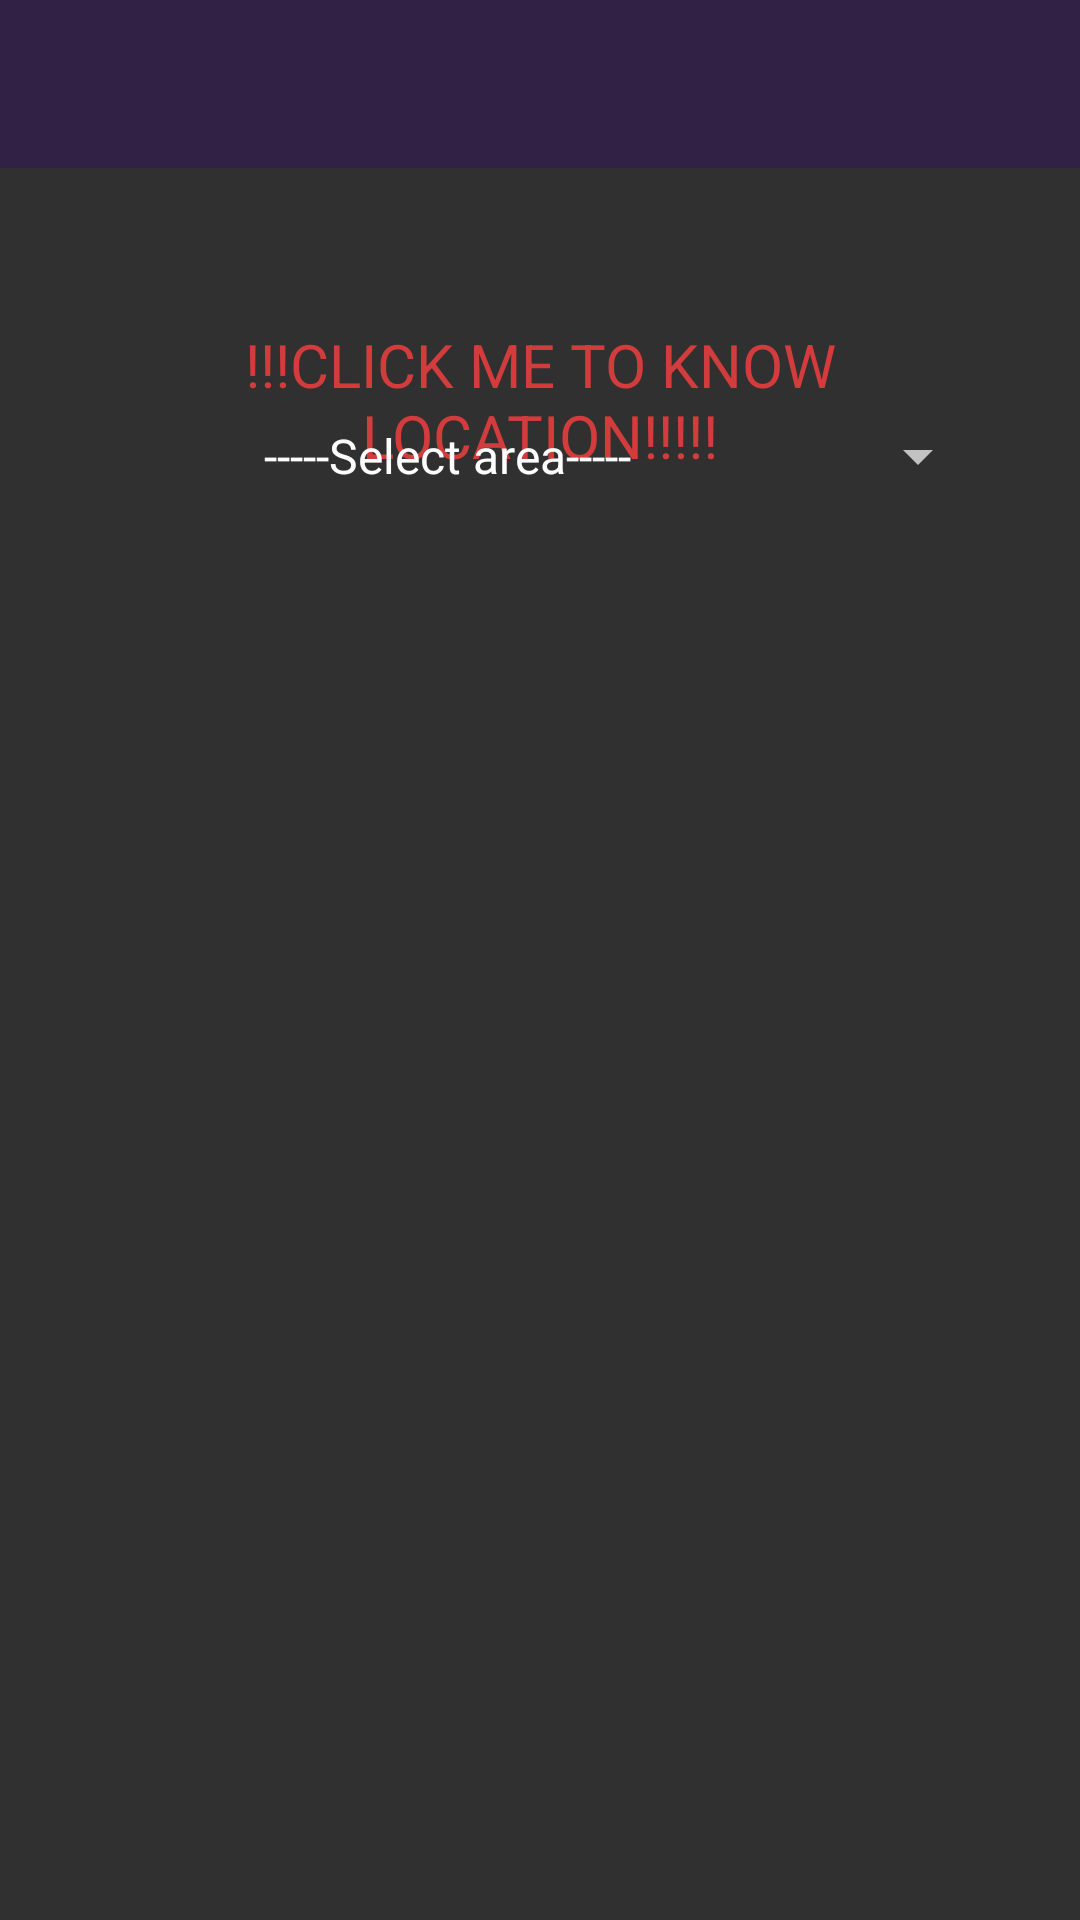

Layout XML and referenced resources for this Android screen:
<!-- AndroidManifest.xml: application theme Theme.AppCompat.NoActionBar -->
<!-- res/layout/activity_driver_main_page.xml -->
<?xml version="1.0" encoding="utf-8"?>
<RelativeLayout xmlns:android="http://schemas.android.com/apk/res/android"
    xmlns:app="http://schemas.android.com/apk/res-auto"
    xmlns:tools="http://schemas.android.com/tools"
    android:layout_width="match_parent"
    android:layout_height="match_parent"
    tools:context=".driver_main_page">

    <androidx.appcompat.widget.Toolbar
        android:id="@+id/toolbar_driver_main_page"
        android:layout_width="match_parent"
        android:layout_height="wrap_content"
        android:background="#302145"
        android:theme="@style/ThemeOverlay.AppCompat.Dark.ActionBar" />

    <TextView
        android:id="@+id/locate"
        android:layout_width="match_parent"
        android:layout_height="wrap_content"
        android:layout_below="@+id/toolbar_driver_main_page"
        android:layout_marginStart="20dp"
        android:layout_marginTop="52dp"
        android:layout_marginEnd="20dp"
        android:layout_marginBottom="20dp"
        android:gravity="center_horizontal"
        android:text="!!!CLICK ME TO KNOW LOCATION!!!!!"
        android:textColor="#D33C3C"
        android:textSize="20dp" />

    <Spinner
        android:id="@+id/spinner"
        android:layout_width="250dp"
        android:layout_height="wrap_content"
        android:gravity="center_horizontal"
        android:layout_marginLeft="80dp"
        android:layout_marginTop="140dp"
        android:layout_below="@+id/notify"
        android:entries="@array/Locations"/>
    <ListView
        android:layout_width="match_parent"
        android:layout_height="wrap_content"
        android:layout_marginTop="50dp"
        android:layout_below="@+id/spinner"
        android:id="@+id/mechanics_list_view"/>

    <SearchView
        android:id="@+id/search_mech"
        android:layout_width="match_parent"
        android:layout_height="wrap_content"
        android:layout_below="@+id/toolbar_driver_main_page"
        android:queryHint="Mechanic Name"
        android:visibility="invisible" />

</RelativeLayout>
<!-- resources referenced by this layout -->
<resources>
  <array name="Locations">
          <item>-----Select area-----</item>
          <item>Meru</item>
          <item>Ndagani</item>
          <item>Mitunguu</item>
          <item>Mitheru</item>
          <item>Litmus</item>
          <item>Queen Bee</item>
      </array>
</resources>
